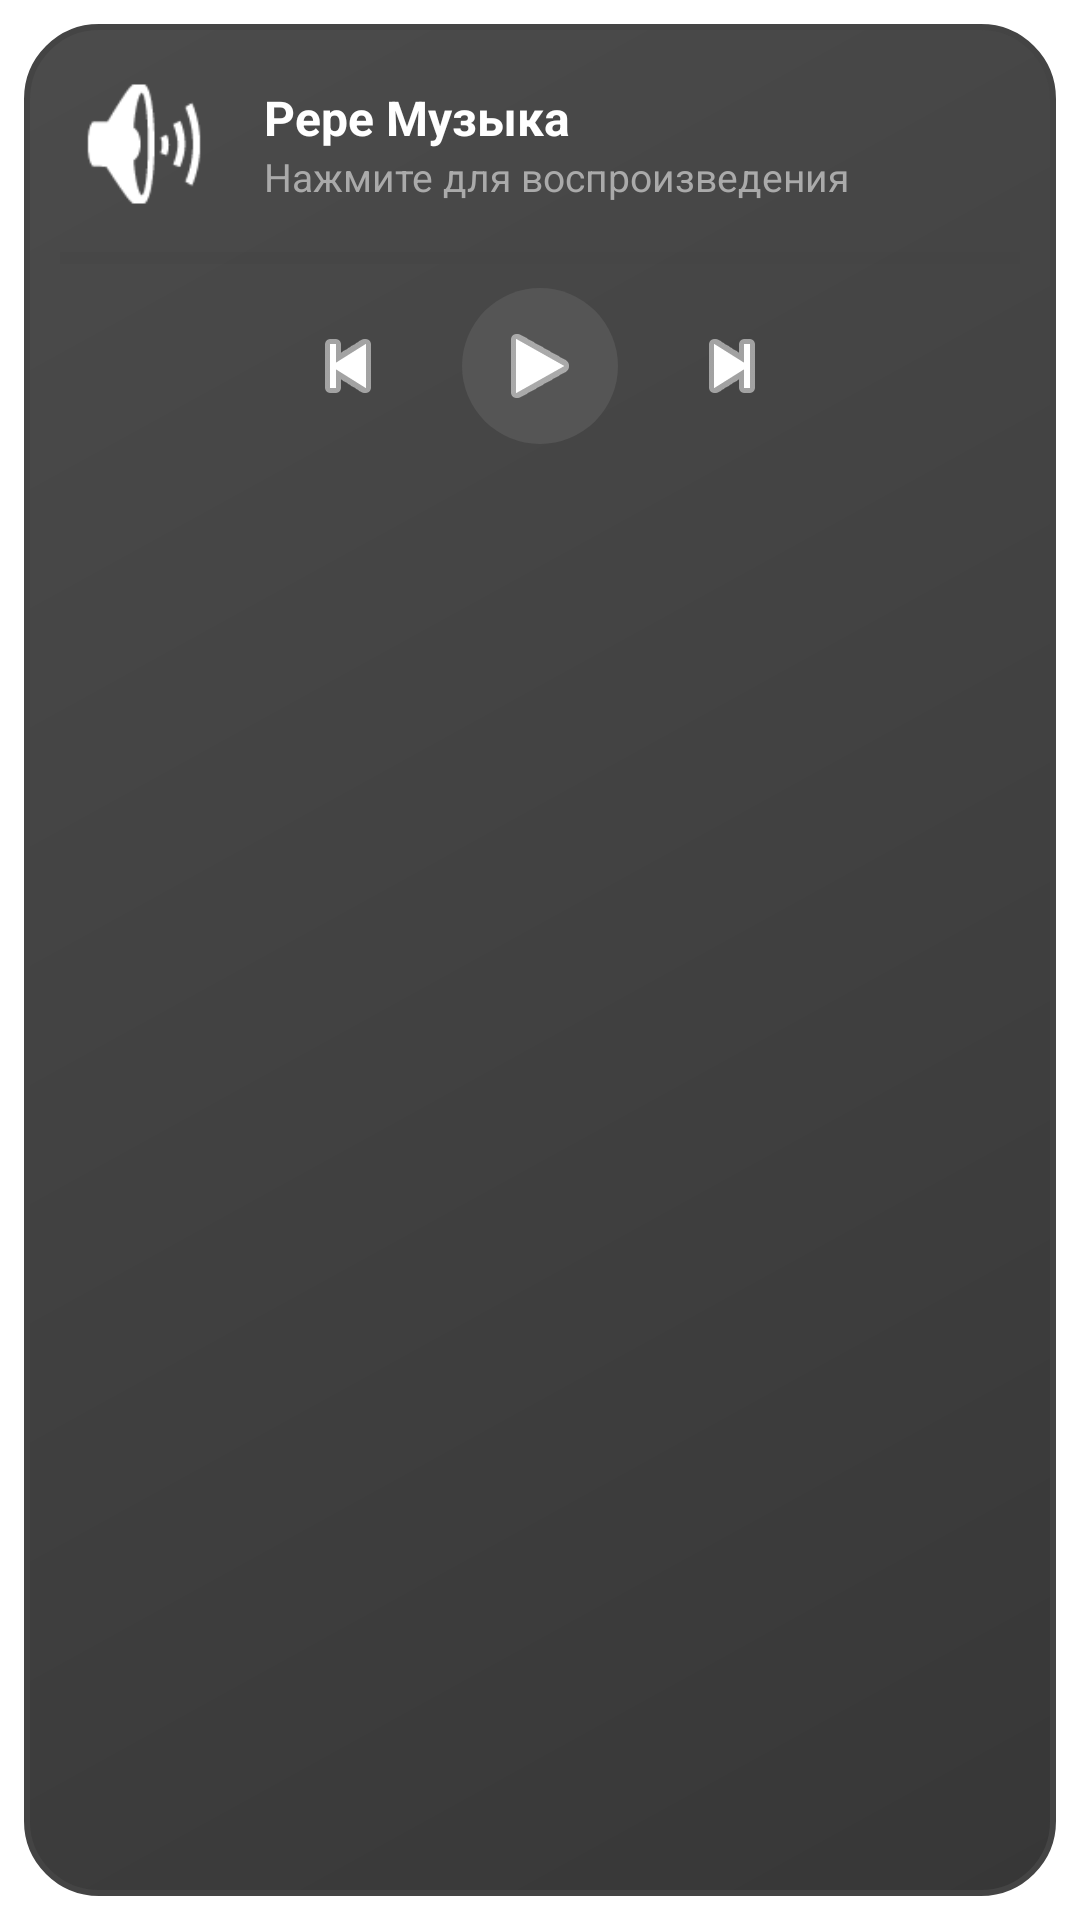

The Android layout XML behind this screen, and the referenced resources:
<!-- AndroidManifest.xml: application theme Theme.MaterialComponents.DayNight.NoActionBar -->
<!-- res/layout/widget_music_dark.xml -->
<?xml version="1.0" encoding="utf-8"?>
<LinearLayout xmlns:android="http://schemas.android.com/apk/res/android"
    android:id="@+id/widget_container"
    android:layout_width="match_parent"
    android:layout_height="match_parent"
    android:orientation="vertical"
    android:padding="8dp">

    <LinearLayout
        android:id="@+id/widget_background"
        android:layout_width="match_parent"
        android:layout_height="match_parent"
        android:orientation="vertical"
        android:background="@drawable/widget_background_dark"
        android:padding="12dp">

        <LinearLayout
            android:layout_width="match_parent"
            android:layout_height="wrap_content"
            android:orientation="horizontal"
            android:gravity="center_vertical">

            <ImageView
                android:id="@+id/widget_album_art"
                android:layout_width="56dp"
                android:layout_height="56dp"
                android:scaleType="centerCrop"
                android:background="@drawable/widget_album_art_bg_dark"
                android:src="@android:drawable/ic_lock_silent_mode_off"
                android:contentDescription="Album Art" />

            <LinearLayout
                android:layout_width="0dp"
                android:layout_height="wrap_content"
                android:layout_weight="1"
                android:layout_marginStart="12dp"
                android:orientation="vertical">

                <TextView
                    android:id="@+id/widget_track_name"
                    android:layout_width="match_parent"
                    android:layout_height="wrap_content"
                    android:text="Pepe Музыка"
                    android:textColor="#FFFFFF"
                    android:textSize="16sp"
                    android:textStyle="bold"
                    android:maxLines="1"
                    android:ellipsize="marquee"
                    android:marqueeRepeatLimit="marquee_forever"
                    android:singleLine="true" />

                <TextView
                    android:id="@+id/widget_artist_name"
                    android:layout_width="match_parent"
                    android:layout_height="wrap_content"
                    android:text="Нажмите для воспроизведения"
                    android:textColor="#AAAAAA"
                    android:textSize="13sp"
                    android:maxLines="1"
                    android:ellipsize="end" />
            </LinearLayout>
        </LinearLayout>

        <ProgressBar
            android:id="@+id/widget_progress_bar"
            android:layout_width="match_parent"
            android:layout_height="4dp"
            android:layout_marginTop="8dp"
            style="?android:attr/progressBarStyleHorizontal"
            android:progressTint="#FFFFFF"
            android:progressBackgroundTint="#444444"
            android:max="100"
            android:progress="0" />

        <LinearLayout
            android:layout_width="match_parent"
            android:layout_height="wrap_content"
            android:layout_marginTop="8dp"
            android:orientation="horizontal"
            android:gravity="center">

            <ImageButton
                android:id="@+id/widget_previous"
                android:layout_width="44dp"
                android:layout_height="44dp"
                android:background="?attr/selectableItemBackgroundBorderless"
                android:src="@android:drawable/ic_media_previous"
                android:tint="#FFFFFF"
                android:contentDescription="Previous" />

            <ImageButton
                android:id="@+id/widget_play_pause"
                android:layout_width="52dp"
                android:layout_height="52dp"
                android:layout_marginHorizontal="16dp"
                android:background="@drawable/widget_play_button_bg_dark"
                android:src="@android:drawable/ic_media_play"
                android:tint="#FFFFFF"
                android:contentDescription="Play/Pause" />

            <ImageButton
                android:id="@+id/widget_next"
                android:layout_width="44dp"
                android:layout_height="44dp"
                android:background="?attr/selectableItemBackgroundBorderless"
                android:src="@android:drawable/ic_media_next"
                android:tint="#FFFFFF"
                android:contentDescription="Next" />
        </LinearLayout>
    </LinearLayout>
</LinearLayout>
<!-- resources referenced by this layout -->
<resources>
  <!-- drawable widget_background_dark (drawable) -->
  <?xml version="1.0" encoding="utf-8"?>
  <shape xmlns:android="http://schemas.android.com/apk/res/android"
      android:shape="rectangle">
      <gradient
          android:angle="135"
          android:startColor="#C8000000"
          android:endColor="#C81A1A1A"
          android:type="linear" />
      <corners android:radius="24dp" />
      <stroke
          android:width="2dp"
          android:color="#444444" />
  </shape>
  <!-- drawable widget_play_button_bg_dark (drawable) -->
  <?xml version="1.0" encoding="utf-8"?>
  <shape xmlns:android="http://schemas.android.com/apk/res/android"
      android:shape="oval">
      <solid android:color="#555555" />
      <size
          android:width="52dp"
          android:height="52dp" />
  </shape>
</resources>
